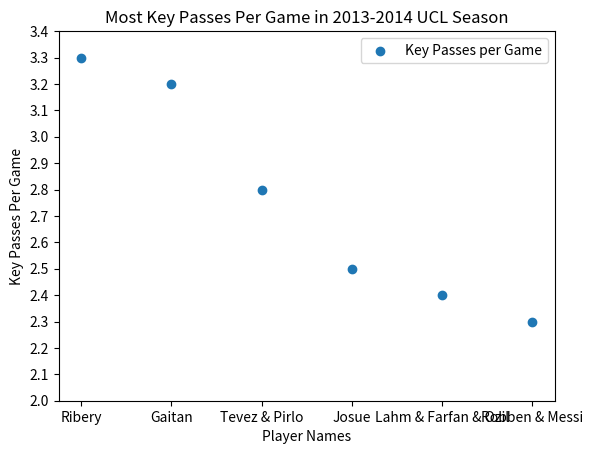

This chart was generated by the following Python code:

import matplotlib.pyplot as plt

def create_scatter_plot(x_values, y_values, x_label, y_label, title, number_of_ticks):


    plt.scatter(x_values, y_values, label="Key Passes per Game", marker="o")


    plt.xlabel(x_label)
    plt.ylabel(y_label)
    plt.title(title)


    plt.yticks(number_of_ticks)

    plt.legend()

    plt.show()


players = ["Ribery", "Gaitan", "Tevez & Pirlo", "Josue", "Lahm & Farfan & Ozil", "Robben & Messi"]
key_passes_per_game = [3.3, 3.2, 2.8, 2.5, 2.4, 2.3]
ticks = [2, 2.1, 2.2, 2.3, 2.4, 2.5, 2.6, 2.7, 2.8, 2.9, 3, 3.1, 3.2, 3.3, 3.4]

create_scatter_plot(players, key_passes_per_game, 'Player Names', 'Key Passes Per Game', 'Most Key Passes Per Game in 2013-2014 UCL Season', ticks)

